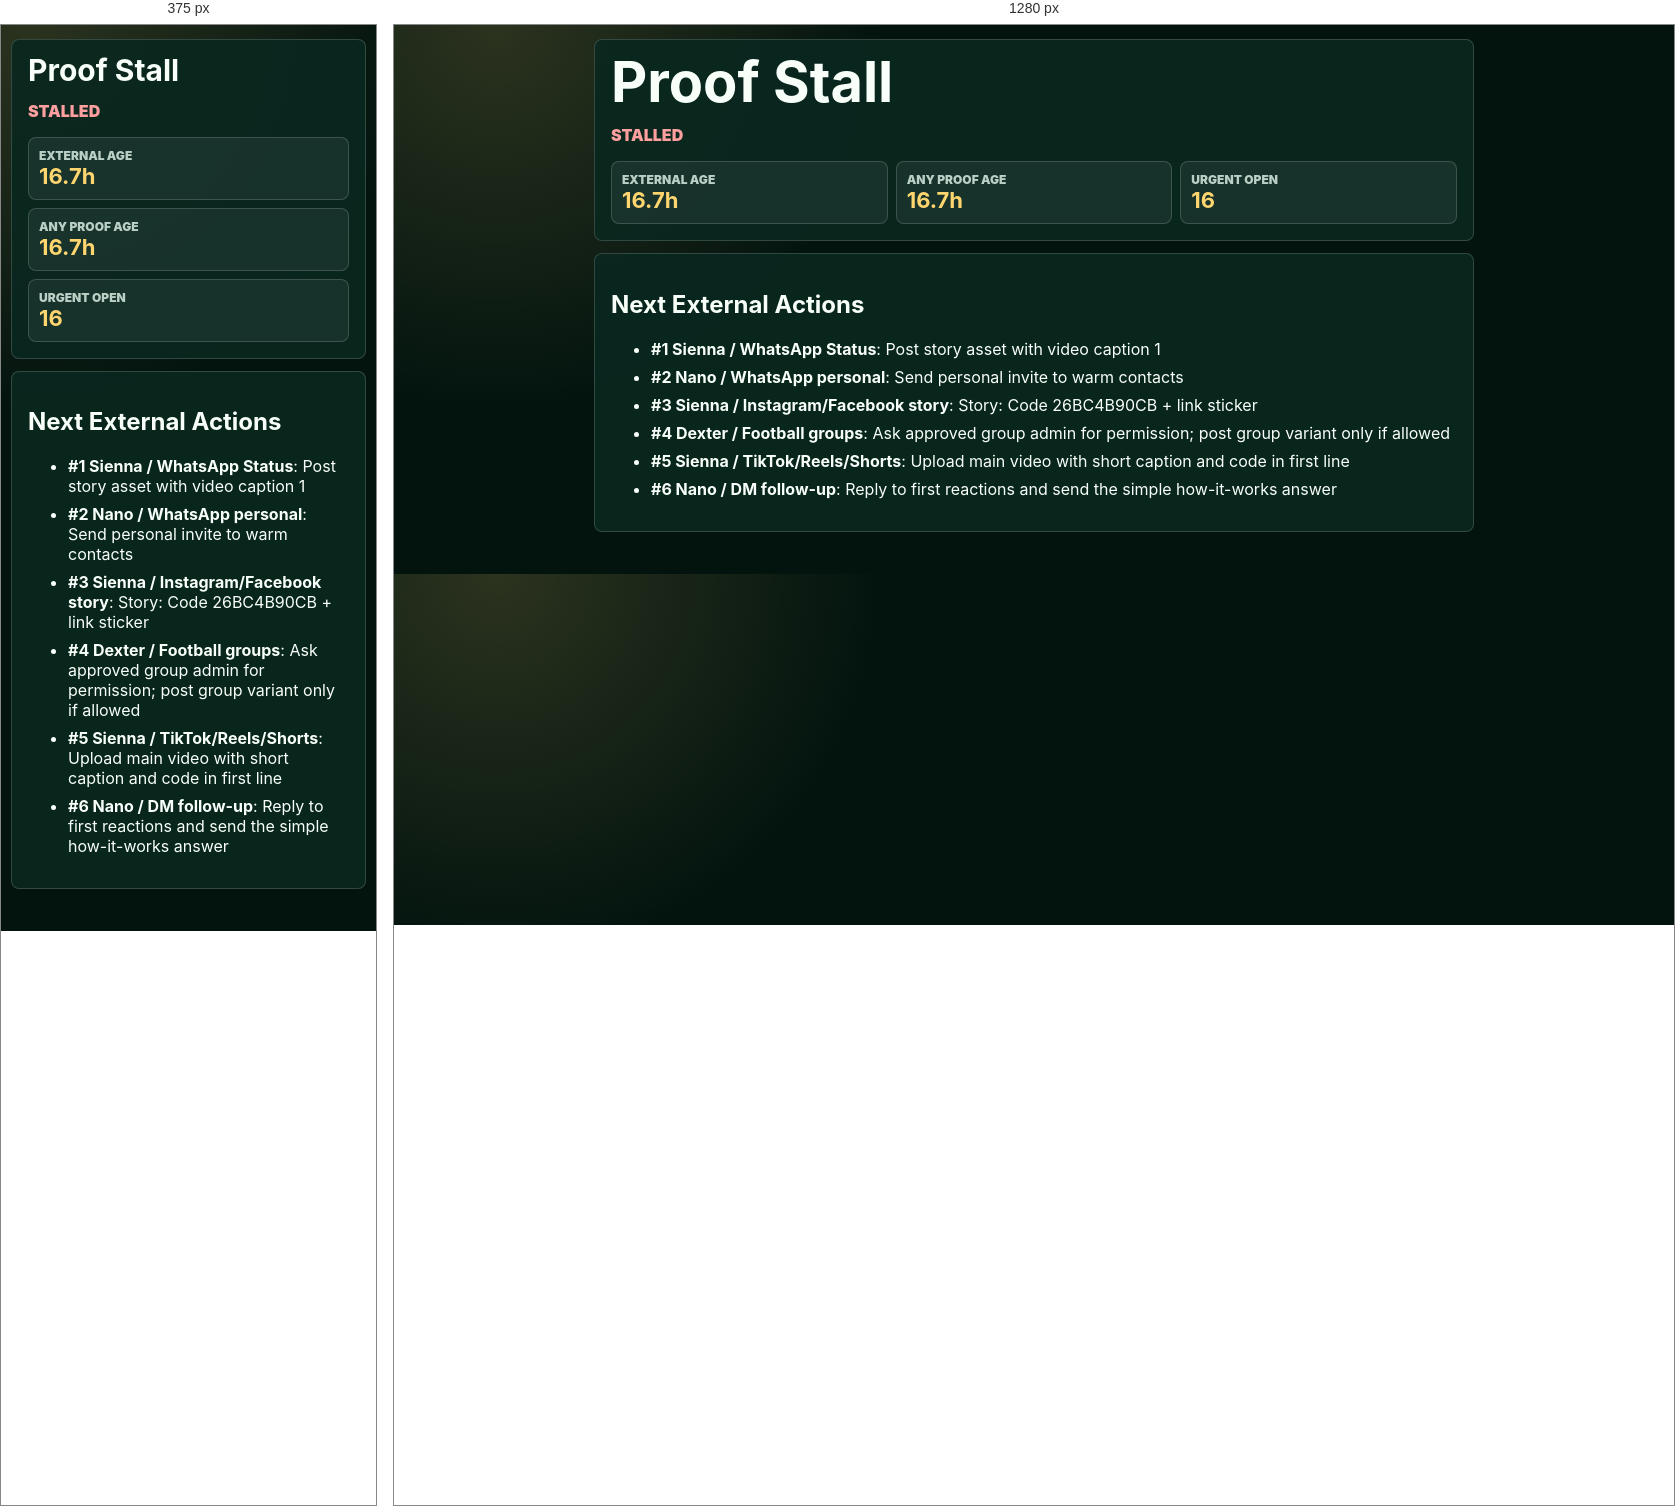
Rendered at 375 px and 1280 px, left to right.

<!-- file: proof-stall.html -->
<!doctype html>
<html lang="en">
<head>
  <meta charset="utf-8" />
  <meta name="viewport" content="width=device-width, initial-scale=1" />
  <title>WorldCup26 Proof Stall</title>
  <style>
    :root { color-scheme: dark; --bg: #03140f; --panel: #0a281f; --line: rgba(255,255,255,.16); --text: #f8fff9; --muted: #bad0c6; --gold: #ffd56f; --danger: #ff9f9f; --mint: #78efb4; }
    * { box-sizing: border-box; }
    body { margin: 0; background: radial-gradient(circle at 8% 0%, rgba(255,213,111,.16), transparent 24rem), var(--bg); color: var(--text); font-family: Inter, ui-sans-serif, system-ui, -apple-system, BlinkMacSystemFont, "Segoe UI", sans-serif; }
    main { width: min(900px, 100%); margin: 0 auto; padding: 14px 10px 42px; }
    header, article { border: 1px solid var(--line); border-radius: 8px; background: rgba(10,40,31,.94); padding: 16px; }
    h1 { margin: 0 0 8px; font-size: clamp(30px, 7vw, 56px); line-height: .95; }
    .status { color: var(--danger); font-weight: 950; text-transform: uppercase; }
    .grid { display: grid; grid-template-columns: repeat(3, minmax(0, 1fr)); gap: 8px; margin-top: 12px; }
    .metric { border: 1px solid var(--line); border-radius: 8px; padding: 10px; background: rgba(255,255,255,.06); }
    .metric span { display: block; color: var(--muted); font-size: 12px; font-weight: 900; text-transform: uppercase; }
    .metric strong { display: block; color: var(--gold); font-size: 22px; }
    article { margin-top: 12px; }
    li { margin: 8px 0; }
    @media (max-width: 680px) { .grid { grid-template-columns: 1fr; } }
  </style>
</head>
<body>
  <main>
    <header>
      <h1>Proof Stall</h1>
      <p class="status">stalled</p>
      <div class="grid">
        <div class="metric"><span>External age</span><strong>16.7h</strong></div>
        <div class="metric"><span>Any proof age</span><strong>16.7h</strong></div>
        <div class="metric"><span>Urgent open</span><strong>16</strong></div>
      </div>
    </header>
    <article>
      <h2>Next External Actions</h2>
      <ul><li><strong>#1 Sienna / WhatsApp Status</strong>: Post story asset with video caption 1</li><li><strong>#2 Nano / WhatsApp personal</strong>: Send personal invite to warm contacts</li><li><strong>#3 Sienna / Instagram/Facebook story</strong>: Story: Code 26BC4B90CB + link sticker</li><li><strong>#4 Dexter / Football groups</strong>: Ask approved group admin for permission; post group variant only if allowed</li><li><strong>#5 Sienna / TikTok/Reels/Shorts</strong>: Upload main video with short caption and code in first line</li><li><strong>#6 Nano / DM follow-up</strong>: Reply to first reactions and send the simple how-it-works answer</li></ul>
    </article>
  </main>
</body>
</html>